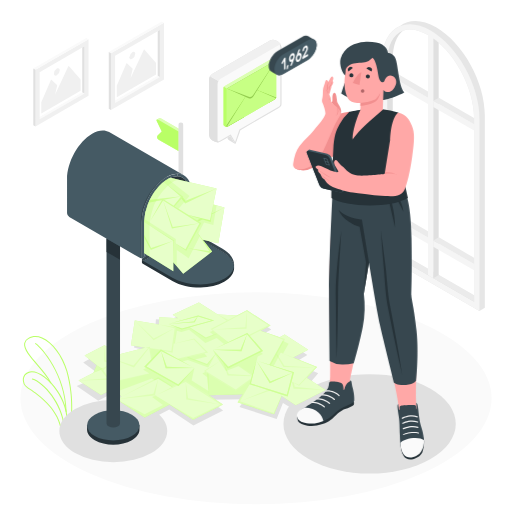
t = 0.00 s
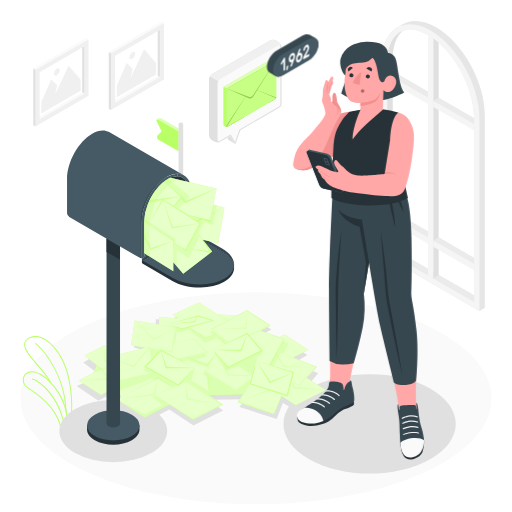
t = 0.45 s
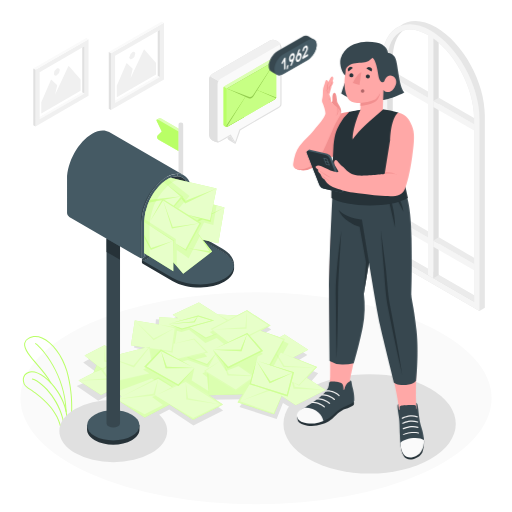
t = 0.98 s
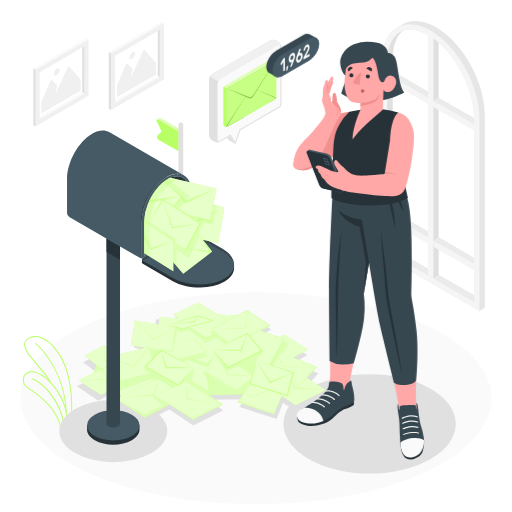
t = 1.50 s
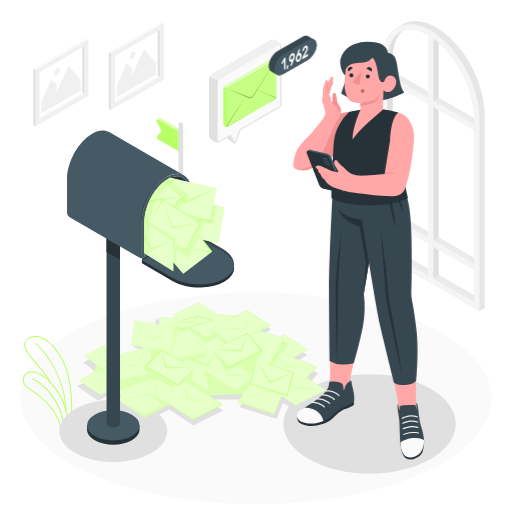
t = 2.10 s
t = 2.40 s: frame unchanged from t = 2.10 s, image omitted

The animated SVG that drew these frames (rendered in a browser with its animation timeline set to each time). Animation: 1 CSS @keyframes rule; one cycle of 3.00 s, repeats indefinitely.

<svg class="animated" id="freepik_stories-full-inbox" xmlns="http://www.w3.org/2000/svg" viewBox="0 0 500 500" version="1.1" xmlns:xlink="http://www.w3.org/1999/xlink" xmlns:svgjs="http://svgjs.com/svgjs"><style>svg#freepik_stories-full-inbox:not(.animated) .animable {opacity: 0;}svg#freepik_stories-full-inbox.animated #freepik--Number--inject-30 {animation: 3s Infinite  linear heartbeat;animation-delay: 0s;}            @keyframes heartbeat {                0% {                    transform: scale(1);                }                10% {                    transform: scale(1.1);                }                30% {                    transform: scale(1);                }                40% {                    transform: scale(1);                }                50% {                    transform: scale(1.1);                }                60% {                    transform: scale(1);                }                100% {                    transform: scale(1);                }            }        </style><g id="freepik--Floor--inject-30" class="animable" style="transform-origin: 250px 389.03px;"><ellipse id="freepik--floor--inject-30" cx="250" cy="389.03" rx="230.07" ry="103.52" style="fill: rgb(250, 250, 250); transform-origin: 250px 389.03px;" class="animable"></ellipse></g><g id="freepik--Window--inject-30" class="animable" style="transform-origin: 423.21px 162.102px;"><g id="freepik--window--inject-30" class="animable" style="transform-origin: 423.21px 162.102px;"><path d="M473.48,112.8c0-32.38-21.32-70.93-47.63-86.12-13.92-8-26.45-7.91-35.16-1.22-10.82,4.5-17.75,16.95-17.75,35.4V248.65l95.25,55,5.29-3.06Z" style="fill: rgb(230, 230, 230); transform-origin: 423.21px 162.102px;" id="elgw4hef0m4lv" class="animable"></path><path d="M468.19,303.65V115.85c0-32.37-21.33-70.93-47.63-86.11s-47.62-1.26-47.62,31.12V248.65Z" style="fill: rgb(245, 245, 245); transform-origin: 420.565px 163.624px;" id="elfwcuvy8co38" class="animable"></path><path d="M463,115.86V294.62l-84.83-49V60.87c0-16.18,5.69-27.35,15.26-30.86a19.67,19.67,0,0,1,6.95-1.2c5.42,0,11.33,1.82,17.6,5.44C442.79,48.58,463,85.19,463,115.86Z" style="fill: rgb(224, 224, 224); transform-origin: 420.585px 161.715px;" id="elzieb27xi8k" class="animable"></path><polygon points="378.15 245.64 383.53 242.54 462.98 288.42 462.98 294.62 378.15 245.64" style="fill: rgb(235, 235, 235); transform-origin: 420.565px 268.58px;" id="elai4yafxjw3u" class="animable"></polygon><path d="M463,115.86V288.42l-79.45-45.88,0-184.79c0-12.85,3.61-22.55,9.9-27.74a19.67,19.67,0,0,1,6.95-1.2c5.42,0,11.33,1.82,17.6,5.44C442.79,48.58,463,85.19,463,115.86Z" style="fill: rgb(255, 255, 255); transform-origin: 423.275px 158.615px;" id="els2isliid1u" class="animable"></path><polygon points="423.17 271.63 417.96 268.63 417.96 32.37 423.17 32.37 423.17 271.63" style="fill: rgb(245, 245, 245); transform-origin: 420.565px 152px;" id="el8hh2giog19o" class="animable"></polygon><path d="M428.38,41.78V268.63l-5.21,3v-234C424.94,38.9,426.67,40.28,428.38,41.78Z" style="fill: rgb(224, 224, 224); transform-origin: 425.775px 154.63px;" id="elpup5hkmykbf" class="animable"></path><polygon points="378.15 208.89 417.96 231.87 417.96 237.98 378.15 215 378.15 208.89" style="fill: rgb(245, 245, 245); transform-origin: 398.055px 223.435px;" id="elvu9hlwzhto" class="animable"></polygon><polygon points="383.53 205.79 378.15 208.89 417.96 231.87 417.96 225.76 383.53 205.79" style="fill: rgb(235, 235, 235); transform-origin: 398.055px 218.83px;" id="eljpnx3u7g85b" class="animable"></polygon><polygon points="423.17 234.88 462.98 257.86 462.98 263.97 423.17 240.99 423.17 234.88" style="fill: rgb(245, 245, 245); transform-origin: 443.075px 249.425px;" id="el7hr96ksy82p" class="animable"></polygon><polygon points="428.55 231.78 423.17 234.88 462.98 257.86 462.98 251.75 428.55 231.78" style="fill: rgb(235, 235, 235); transform-origin: 443.075px 244.82px;" id="el6t5mgioyr4m" class="animable"></polygon><polygon points="378.15 72.47 417.96 95.45 417.96 101.56 378.15 78.58 378.15 72.47" style="fill: rgb(245, 245, 245); transform-origin: 398.055px 87.015px;" id="elgfj2y14z8he" class="animable"></polygon><polygon points="383.53 69.37 378.15 72.47 417.96 95.45 417.96 89.34 383.53 69.37" style="fill: rgb(235, 235, 235); transform-origin: 398.055px 82.41px;" id="el0y2k95qkcasd" class="animable"></polygon><polygon points="423.17 98.45 462.98 121.44 462.98 127.55 423.17 104.57 423.17 98.45" style="fill: rgb(245, 245, 245); transform-origin: 443.075px 113px;" id="elry1pb4qeydp" class="animable"></polygon><polygon points="428.55 95.36 423.17 98.45 462.98 121.44 462.98 115.33 428.55 95.36" style="fill: rgb(235, 235, 235); transform-origin: 443.075px 108.4px;" id="el6dzzs6h87f6" class="animable"></polygon></g></g><g id="freepik--Pictures--inject-30" class="animable" style="transform-origin: 96.345px 72.25px;"><g id="freepik--pictures--inject-30" class="animable" style="transform-origin: 96.345px 72.25px;"><g id="freepik--Picture--inject-30" class="animable" style="transform-origin: 59.49px 80.255px;"><g id="freepik--Frame--inject-30" class="animable" style="transform-origin: 59.49px 80.255px;"><polygon points="36.56 115.28 38.7 116.55 82.44 91.29 80.31 90.02 36.56 115.28" style="fill: rgb(250, 250, 250); transform-origin: 59.5px 103.285px;" id="elkaim43vn68d" class="animable"></polygon><polygon points="80.31 90.02 38.7 114.04 38.7 70.46 80.31 46.45 80.31 90.02" style="fill: rgb(255, 255, 255); transform-origin: 59.505px 80.245px;" id="elu8o50uke6qe" class="animable"></polygon><path d="M86.47,38.23,34.67,68.14v55.38l51.8-29.91Zm-4,53.06L38.7,116.55V70.46L82.45,45.2Z" style="fill: rgb(240, 240, 240); transform-origin: 60.57px 80.875px;" id="elrs1qp8vz0yo" class="animable"></path><polygon points="82.44 91.29 80.31 90.02 80.31 46.45 82.45 45.2 82.44 91.29" style="fill: rgb(224, 224, 224); transform-origin: 81.38px 68.245px;" id="el4im2xp8e126" class="animable"></polygon><polygon points="86.47 38.23 84.31 36.99 32.51 66.9 34.67 68.14 86.47 38.23" style="fill: rgb(250, 250, 250); transform-origin: 59.49px 52.565px;" id="el2396sbcd9qo" class="animable"></polygon><polygon points="32.51 66.9 34.67 68.14 34.67 123.52 32.51 122.28 32.51 66.9" style="fill: rgb(224, 224, 224); transform-origin: 33.59px 95.21px;" id="elrw32hc6h22k" class="animable"></polygon></g><g id="freepik--Land--inject-30" class="animable" style="transform-origin: 59.505px 87.5px;"><polygon points="78.69 88.72 40.32 110.87 40.32 99.79 49.91 77.64 55.89 83.18 53.74 92.46 66.99 64.13 78.69 77.64 78.69 88.72" style="fill: rgb(240, 240, 240); transform-origin: 59.505px 87.5px;" id="elisjyzzi6ote" class="animable"></polygon><path d="M55.53,66.94a6.28,6.28,0,0,0-2.84,4.92c0,1.81,1.27,2.54,2.84,1.64a6.28,6.28,0,0,0,2.84-4.92C58.37,66.77,57.1,66,55.53,66.94Z" style="fill: rgb(240, 240, 240); transform-origin: 55.53px 70.2112px;" id="elogwwfxv1wqm" class="animable"></path></g></g><g id="freepik--picture--inject-30" class="animable" style="transform-origin: 133.2px 64.24px;"><g id="freepik--frame--inject-30" class="animable" style="transform-origin: 133.2px 64.24px;"><polygon points="110.27 99.26 112.4 100.53 156.15 75.27 154.02 74 110.27 99.26" style="fill: rgb(250, 250, 250); transform-origin: 133.21px 87.265px;" id="elqizfg18y9f9" class="animable"></polygon><polygon points="154.02 74 112.41 98.02 112.41 54.44 154.02 30.43 154.02 74" style="fill: rgb(255, 255, 255); transform-origin: 133.215px 64.225px;" id="elgixobbprnqt" class="animable"></polygon><path d="M160.18,22.21l-51.8,29.91V107.5l51.8-29.91Zm-4,53.06L112.4,100.53V54.44l43.74-25.26Z" style="fill: rgb(240, 240, 240); transform-origin: 134.28px 64.855px;" id="elx67g16zobe" class="animable"></path><polygon points="156.15 75.27 154.02 74 154.02 30.43 156.15 29.18 156.15 75.27" style="fill: rgb(224, 224, 224); transform-origin: 155.085px 52.225px;" id="elsy6s27xqx8a" class="animable"></polygon><polygon points="160.18 22.21 158.01 20.98 106.22 50.88 108.38 52.12 160.18 22.21" style="fill: rgb(250, 250, 250); transform-origin: 133.2px 36.55px;" id="el03zjgig3mchc" class="animable"></polygon><polygon points="106.22 50.88 108.38 52.12 108.38 107.5 106.22 106.26 106.22 50.88" style="fill: rgb(224, 224, 224); transform-origin: 107.3px 79.19px;" id="elputrb7vzcnf" class="animable"></polygon></g><g id="freepik--land--inject-30" class="animable" style="transform-origin: 133.215px 71.48px;"><polygon points="152.4 72.69 114.03 94.85 114.03 83.77 123.62 61.62 129.6 67.16 127.45 76.44 140.7 48.11 152.4 61.62 152.4 72.69" style="fill: rgb(240, 240, 240); transform-origin: 133.215px 71.48px;" id="elfddo27jnexl" class="animable"></polygon><path d="M129.24,50.92a6.28,6.28,0,0,0-2.84,4.92c0,1.81,1.27,2.54,2.84,1.64a6.3,6.3,0,0,0,2.83-4.92C132.07,50.75,130.8,50,129.24,50.92Z" style="fill: rgb(240, 240, 240); transform-origin: 129.235px 54.1956px;" id="elbqtmrcipthb" class="animable"></path></g></g></g></g><g id="freepik--Plant--inject-30" class="animable" style="transform-origin: 46.4128px 373.298px;"><g id="freepik--Plants--inject-30" class="animable" style="transform-origin: 46.4128px 373.298px;"><path d="M59.33,418.41a.48.48,0,0,1-.24-.33C55.24,398.54,37,386,29.18,380.65c-1.26-.87-2.26-1.55-2.9-2.06a9.73,9.73,0,0,1-4-8.7,8.37,8.37,0,0,1,5.22-6.54c7.23-3.21,19.93,4.86,28.91,18.36,12.58,18.92,9.18,34.19,9.14,34.34a.48.48,0,0,1-.31.35l-5.52,2.05a.63.63,0,0,1-.19,0A.57.57,0,0,1,59.33,418.41Zm-3.72-36.16c-8.72-13.11-20.88-21-27.69-18A7.32,7.32,0,0,0,23.28,370a8.74,8.74,0,0,0,3.61,7.81c.62.49,1.6,1.16,2.85,2,7.82,5.37,26,17.88,30.2,37.48l4.72-1.75C65,413.53,67.06,399.47,55.61,382.25Z" style="fill: #B9FF66; transform-origin: 44.1219px 390.552px;" id="ellehcys79g2n" class="animable"></path><path d="M62.68,417.31h.07a.49.49,0,0,0,.45-.53c-2-23.08-20.21-43.63-31.41-47.09a.48.48,0,0,0-.61.32.49.49,0,0,0,.32.62c11.08,3.42,28.86,24.34,30.72,46.23A.49.49,0,0,0,62.68,417.31Z" style="fill: #B9FF66; transform-origin: 47.1788px 393.488px;" id="elh9v72gq3upf" class="animable"></path><path d="M65.07,416.43a.51.51,0,0,0,.21,0L69,414.84a.54.54,0,0,0,.3-.36c0-.23,4.55-22.94-3.51-52.07-4.11-14.84-14.44-28.67-24.56-32.87-4.87-2-9.43-1.87-13.56.46a7.41,7.41,0,0,0-4.07,5.14c-1,5.77,5.68,13.52,12.76,21.72,5,5.74,10.08,11.68,12.7,17.12a.49.49,0,0,0,.65.23.49.49,0,0,0,.23-.66C47.27,368,42.1,362,37.11,356.22c-6.93-8-13.47-15.6-12.54-20.92a6.43,6.43,0,0,1,3.58-4.44c3.86-2.17,8.13-2.31,12.7-.41,9.87,4.1,20,17.65,24,32.22,7.54,27.26,4,48.8,3.54,51.36l-3.48,1.46a.49.49,0,0,0,.17.94Z" style="fill: #B9FF66; transform-origin: 47.0399px 372.29px;" id="elvbdctc54uam" class="animable"></path><path d="M64.57,402.32h0a.51.51,0,0,0,.48-.51c-.79-35.94-23.62-62.42-30-66.71a.49.49,0,0,0-.68.14.49.49,0,0,0,.13.68c6.3,4.23,28.8,30.36,29.57,65.91A.51.51,0,0,0,64.57,402.32Z" style="fill: #B9FF66; transform-origin: 49.6678px 368.669px;" id="el3iv86z1ndz4" class="animable"></path></g></g><g id="freepik--Shadows--inject-30" class="animable" style="transform-origin: 251.52px 381.05px;"><ellipse id="freepik--Shadow--inject-30" cx="360.95" cy="413.95" rx="84.13" ry="48.57" style="fill: rgb(224, 224, 224); transform-origin: 360.95px 413.95px;" class="animable"></ellipse><ellipse id="freepik--shadow--inject-30" cx="110.62" cy="420.91" rx="52.66" ry="30.4" style="fill: rgb(224, 224, 224); transform-origin: 110.62px 420.91px;" class="animable"></ellipse><polygon id="freepik--shadow--inject-30" points="98.35 366.65 74.88 376.88 95.9 391.38 111.23 383.38 118.95 390.62 112.21 393.49 140.88 412.67 165.35 399.8 188.88 415.51 217.87 400.83 203.9 390.42 239.36 389.83 233.82 397.46 270.17 409.18 276.3 393.48 288.94 401.18 317.97 386.08 301.39 375.42 310.76 364.62 287.09 354.57 300.14 346.58 277.08 331.47 271.26 334.42 253.97 328.13 264.89 321.74 241.42 306.62 222.86 316.94 194.48 299.58 168.76 311.07 172.41 313.25 152.27 311.88 151.54 320.87 134.09 317.88 130.84 339.45 150.33 344.63 119.55 352.6 101.76 342.17 81.25 354.01 98.35 366.65" style="fill: rgb(224, 224, 224); transform-origin: 196.425px 357.545px;" class="animable"></polygon></g><g id="freepik--Envelopes--inject-30" class="animable" style="transform-origin: 197.335px 352.635px;"><g id="freepik--Mails--inject-30" class="animable" style="transform-origin: 197.335px 352.635px;"><polygon points="113.72 389.83 141.28 407.61 165.59 395.13 188.56 409.94 217.74 394.96 203.95 386.07 237.19 384.97 232.05 392.93 267.6 404.54 275.01 386.83 288.79 395.72 317.97 380.74 299.59 368.89 309.59 358.44 286.35 349.08 300.94 341.59 277.97 326.78 273.11 329.28 254.46 322.88 264.19 317.89 241.22 303.08 231.49 308.07 212.58 307.14 194.21 295.29 168.68 307.28 173.95 310.71 155.57 309.8 155.18 316.86 131.67 312.97 127.92 337.04 141.77 339.71 115.87 346.16 102.09 337.27 82.64 347.26 94.52 356.63 91.28 364.1 76.7 371.59 98.64 385.75 111.97 378.91 118.58 387.34 113.72 389.83" style="fill: #B9FF66; transform-origin: 197.335px 352.615px;" id="elch71bqi20ub" class="animable"></polygon><g id="elucl2kwb5ivs"><polygon points="113.72 389.83 141.28 407.61 165.59 395.13 188.56 409.94 217.74 394.96 203.95 386.07 237.19 384.97 232.05 392.93 267.6 404.54 275.01 386.83 288.79 395.72 317.97 380.74 299.59 368.89 309.59 358.44 286.35 349.08 300.94 341.59 277.97 326.78 273.11 329.28 254.46 322.88 264.19 317.89 241.22 303.08 231.49 308.07 212.58 307.14 194.21 295.29 168.68 307.28 173.95 310.71 155.57 309.8 155.18 316.86 131.67 312.97 127.92 337.04 141.77 339.71 115.87 346.16 102.09 337.27 82.64 347.26 94.52 356.63 91.28 364.1 76.7 371.59 98.64 385.75 111.97 378.91 118.58 387.34 113.72 389.83" style="fill: rgb(255, 255, 255); opacity: 0.65; transform-origin: 197.335px 352.615px;" class="animable" id="elnhbx0glyors"></polygon></g><g id="elh865wwknaq8"><g style="opacity: 0.2; transform-origin: 197.335px 356.53px;" class="animable" id="elo5pwk8hci6"><polygon points="273.11 329.28 278.38 331.16 264.41 356.92 263.02 356.13 276.6 331.75 254.46 322.88 273.11 329.28" style="fill: #B9FF66; transform-origin: 266.42px 339.9px;" id="el93yh658006" class="animable"></polygon><polygon points="241.22 303.08 264.19 317.89 243.63 328.26 242.8 327.25 262 317.69 240.95 304.02 207.31 321.74 223.24 334.37 205.69 321.37 241.22 303.08" style="fill: #B9FF66; transform-origin: 234.94px 318.725px;" id="elujihkfzttho" class="animable"></polygon><polygon points="207.31 321.74 239.59 319.56 241.22 303.08 240.78 321.15 207.31 321.74" style="fill: #B9FF66; transform-origin: 224.265px 312.41px;" id="elspxhlbhh1c" class="animable"></polygon><path d="M173.22,375.75c-.14-.1-.27-.22-.4-.33l-19.9,10.21,21.31-9.53A1.5,1.5,0,0,1,173.22,375.75Z" style="fill: #B9FF66; transform-origin: 163.575px 380.525px;" id="el82zoduf4oiu" class="animable"></path><path d="M180.84,371.3l-4.53,2.33-.84,1.19c-.21.3-.42.58-.64.86a2.06,2.06,0,0,1-.25.26l6.76-3,34.11,22-26.81,13.17-36.37-21.48,36.29,23.35,29.18-15Z" style="fill: #B9FF66; transform-origin: 185.005px 390.64px;" id="elgssgjhg3h4" class="animable"></path><polygon points="215.45 394.9 183.73 388.81 181.34 372.91 181.88 390.09 215.45 394.9" style="fill: #B9FF66; transform-origin: 198.395px 383.905px;" id="el8fqtonsnqmw" class="animable"></polygon><polygon points="115.87 346.16 107.02 348.67 112.95 371.99 150.33 363.52 111.51 373.3 104.91 348.34 115.87 346.16" style="fill: #B9FF66; transform-origin: 127.62px 359.73px;" id="eltza44vwy5a" class="animable"></polygon><polygon points="141.77 339.71 146.33 338.7 148.68 350.63 147.71 351.55 145.57 339.95 130.81 358.83 107.48 349.63 130.38 356.88 144.58 339.92 141.77 339.71" style="fill: #B9FF66; transform-origin: 128.08px 348.765px;" id="elexvjj6fu1x" class="animable"></polygon><polygon points="118.58 387.34 154.46 369.83 167.75 378.02 169.82 378.07 154.5 368.31 118.58 387.34" style="fill: #B9FF66; transform-origin: 144.2px 377.825px;" id="elale6ooad779" class="animable"></polygon><polygon points="113.72 389.83 149.82 384.62 154.46 369.83 151.28 386.16 113.72 389.83" style="fill: #B9FF66; transform-origin: 134.09px 379.83px;" id="elqbt95y39kco" class="animable"></polygon><polygon points="111.97 378.91 98.73 361.53 107.34 355.44 100.92 361.59 118.58 387.34 111.97 378.91" style="fill: #B9FF66; transform-origin: 108.655px 371.39px;" id="elwsqwcnile5i" class="animable"></polygon><polygon points="91.28 364.1 104.69 357.31 100.51 360.27 91.28 364.1" style="fill: #B9FF66; transform-origin: 97.985px 360.705px;" id="elprgton0z14" class="animable"></polygon><polygon points="76.7 371.59 105.52 369.47 106.38 370.9 76.7 371.59" style="fill: #B9FF66; transform-origin: 91.54px 370.53px;" id="elucywbyghyt" class="animable"></polygon><polygon points="94.52 356.63 99.09 360.48 99.79 360.24 94.52 356.63" style="fill: #B9FF66; transform-origin: 97.155px 358.555px;" id="el29j2288px27" class="animable"></polygon><polygon points="102.09 337.27 102.89 351.84 107.41 352.62 107.69 354.57 101.76 352.95 102.09 337.27" style="fill: #B9FF66; transform-origin: 104.725px 345.92px;" id="elfnhdsgqlcdf" class="animable"></polygon><polygon points="155.18 316.86 171.87 319.47 168.48 344.52 146.3 339.96 167.31 342.82 170.56 320.53 155.18 316.86" style="fill: #B9FF66; transform-origin: 159.085px 330.69px;" id="elm3wekef04c" class="animable"></polygon><polygon points="131.67 312.97 150.11 330.67 171.23 320.02 150.07 332.27 131.67 312.97" style="fill: #B9FF66; transform-origin: 151.45px 322.62px;" id="elbcj538345gf" class="animable"></polygon><polygon points="173.95 310.71 177.45 312.9 176.59 313.06 173.95 310.71" style="fill: #B9FF66; transform-origin: 175.7px 311.885px;" id="elz702209afb" class="animable"></polygon><polygon points="216.12 351.76 199.14 362.36 230.35 381.89 246.24 369.44 247.09 365.88 229.24 355.06 245.94 366.81 245.41 369.42 230.22 380.46 200.78 362.4 216.12 351.76" style="fill: #B9FF66; transform-origin: 223.115px 366.825px;" id="els138p8ssl2s" class="animable"></polygon><polygon points="245.94 366.81 223.44 365.3 218.72 354.41 217.5 352.81 222.24 366.8 246.29 367.38 245.94 366.81" style="fill: #B9FF66; transform-origin: 231.895px 360.095px;" id="elp6h2j2y44sm" class="animable"></polygon><path d="M275.78,384.74l-.11,0-8.55,18.56-32.66-11.44,10.79-19.33-13.2,20.43,35.55,11.61,8.3-19.77Z" style="fill: #B9FF66; transform-origin: 253.975px 388.55px;" id="el488c7cuw437" class="animable"></path><polygon points="234.46 391.83 262.67 380.33 263.93 381.25 234.46 391.83" style="fill: #B9FF66; transform-origin: 249.195px 386.08px;" id="elne1au4oon1" class="animable"></polygon><polygon points="271.54 343.14 307.8 358.74 291.93 375.63 284.18 372.63 292.11 376.71 309.59 358.44 271.54 343.14" style="fill: #B9FF66; transform-origin: 290.565px 359.925px;" id="elwo7tz18eufa" class="animable"></polygon><polygon points="317.97 380.74 287.91 377.6 286.84 373.51 284.92 373.01 286.69 379.71 317.97 380.74" style="fill: #B9FF66; transform-origin: 301.445px 376.875px;" id="el0vfj00mk9ckn" class="animable"></polygon><polygon points="308.52 359.08 277.74 357.27 269.92 344.69 269.37 345.94 276.72 358.47 308.52 359.08" style="fill: #B9FF66; transform-origin: 288.945px 351.885px;" id="elh5idcmm0nh" class="animable"></polygon><polygon points="212.58 307.14 221.46 313.25 223.15 312.38 212.58 307.14" style="fill: #B9FF66; transform-origin: 217.865px 310.195px;" id="el57iydtd77sw" class="animable"></polygon><polyline points="185.16 319.65 200.98 329.57 211.46 325.65 212.12 326.14 200.73 330.88 184.69 319.79" style="fill: #B9FF66; transform-origin: 198.405px 325.265px;" id="elmh92uxsbmoe" class="animable"></polyline><polygon points="168.76 335.82 189.18 331.62 201.08 343.64 172.99 350.29 174.15 350.74 203.3 344.31 189.61 330.61 168.76 335.82" style="fill: #B9FF66; transform-origin: 186.03px 340.675px;" id="elqk8ws1kkv9" class="animable"></polygon><polygon points="203.95 386.07 202 363.24 203.81 365.29 203.95 386.07" style="fill: #B9FF66; transform-origin: 202.975px 374.655px;" id="elwaanikyrp1" class="animable"></polygon><polygon points="183.99 348.57 202.19 355.4 211.02 344.95 202.61 356.69 181.93 349.02 183.99 348.57" style="fill: #B9FF66; transform-origin: 196.475px 350.82px;" id="elov2oc69w0p" class="animable"></polygon></g></g><polygon points="207.9 341.46 222.91 358.25 254.72 342.23 241.18 326.32 210.24 340.21 241.46 325.09 256.85 342.66 222.49 359.75 207.9 341.46" style="fill: #B9FF66; transform-origin: 232.375px 342.42px;" id="el83xv0tsdgn6" class="animable"></polygon><polygon points="207.9 341.46 234.9 341.58 241.42 325.86 235.86 342.99 207.9 341.46" style="fill: #B9FF66; transform-origin: 224.66px 334.425px;" id="elrdlvjsrfyfa" class="animable"></polygon><polygon points="189.83 359.42 174.02 375.46 143.03 357.9 157.33 342.68 187.55 358.05 157.11 341.43 140.88 358.23 174.36 376.98 189.83 359.42" style="fill: #B9FF66; transform-origin: 165.355px 359.205px;" id="el6qinnu8l9f5" class="animable"></polygon><polygon points="189.83 359.42 162.85 358.23 157.11 342.2 161.82 359.58 189.83 359.42" style="fill: #B9FF66; transform-origin: 173.47px 350.89px;" id="elf9b7n8ohov" class="animable"></polygon><polygon points="251.54 352.62 287.09 363.49 280.87 387.24 243.74 375.18 250.14 353.1 245.02 374.53 280.14 385.56 285.66 364 251.54 352.62" style="fill: #B9FF66; transform-origin: 265.415px 369.93px;" id="elme5h5bad2o" class="animable"></polygon><polygon points="250.65 352.6 264 372.51 286.29 363.86 263.41 374.15 250.65 352.6" style="fill: #B9FF66; transform-origin: 268.47px 363.375px;" id="elns6irwjtiyh" class="animable"></polygon><polygon points="193.57 308.09 165.94 316.01 192.6 309.41 189.29 313.91 164.31 316.38 190.15 314.73 192.93 309.32 193.57 309.17 206.56 312.9 177.78 320.82 164.31 316.38 177.52 321.79 209.14 312.96 193.57 308.09" style="fill: #B9FF66; transform-origin: 186.725px 314.94px;" id="elu3afgbibijt" class="animable"></polygon><g id="elnbfzept66vc"><g style="opacity: 0.3; transform-origin: 213.985px 347.665px;" class="animable" id="elzbdvm1uewc"><polygon points="207.9 341.46 222.91 358.25 254.72 342.23 241.18 326.32 210.24 340.21 241.46 325.09 256.85 342.66 222.49 359.75 207.9 341.46" style="fill: rgb(255, 255, 255); transform-origin: 232.375px 342.42px;" id="elgpw207c50aa" class="animable"></polygon><polygon points="207.9 341.46 234.9 341.58 241.42 325.86 235.86 342.99 207.9 341.46" style="fill: rgb(255, 255, 255); transform-origin: 224.66px 334.425px;" id="elsiwh2liii1" class="animable"></polygon><polygon points="189.83 359.42 174.02 375.46 143.03 357.9 157.33 342.68 187.55 358.05 157.11 341.43 140.88 358.23 174.36 376.98 189.83 359.42" style="fill: rgb(255, 255, 255); transform-origin: 165.355px 359.205px;" id="elaopqqqaw3xc" class="animable"></polygon><polygon points="189.83 359.42 162.85 358.23 157.11 342.2 161.82 359.58 189.83 359.42" style="fill: rgb(255, 255, 255); transform-origin: 173.47px 350.89px;" id="elv3nip8g3hsl" class="animable"></polygon><polygon points="251.54 352.62 287.09 363.49 280.87 387.24 243.74 375.18 250.14 353.1 245.02 374.53 280.14 385.56 285.66 364 251.54 352.62" style="fill: rgb(255, 255, 255); transform-origin: 265.415px 369.93px;" id="eli9hnouxs56i" class="animable"></polygon><polygon points="250.65 352.6 264 372.51 286.29 363.86 263.41 374.15 250.65 352.6" style="fill: rgb(255, 255, 255); transform-origin: 268.47px 363.375px;" id="elw1vretn21u" class="animable"></polygon><polygon points="193.57 308.09 165.94 316.01 192.6 309.41 189.29 313.91 164.31 316.38 190.15 314.73 192.93 309.32 193.57 309.17 206.56 312.9 177.78 320.82 164.31 316.38 177.52 321.79 209.14 312.96 193.57 308.09" style="fill: rgb(255, 255, 255); transform-origin: 186.725px 314.94px;" id="elu56se3weefr" class="animable"></polygon></g></g><g id="ela9dsmvyntjn"><polygon points="94.52 356.63 100.51 360.27 91.28 364.1 94.52 356.63" style="fill: #B9FF66; opacity: 0.25; transform-origin: 95.895px 360.365px;" class="animable" id="el519bfvpj7v2"></polygon></g><g id="elakge37kcswt"><polygon points="210.12 346.21 220.69 362.23 233.25 357.41 247.09 365.88 251.63 348.15 256.77 345.66 254.54 343.81 222.49 359.75 207.9 341.46 210.12 346.21" style="fill: #B9FF66; opacity: 0.25; transform-origin: 232.335px 353.67px;" class="animable" id="el1ln784ny828"></polygon></g><g id="elqczmwr0k2f9"><polygon points="189.83 359.42 187.17 371.46 203.58 381.72 202.44 368.43 197.61 364.67 200.48 363.2 230.35 381.89 245.13 370.31 243.74 375.18 237.19 384.97 203.95 386.07 180.84 371.3 177.89 372.97 189.83 359.42" style="fill: #B9FF66; opacity: 0.25; transform-origin: 211.51px 372.745px;" class="animable" id="elwlzj7mxqk1"></polygon></g><g id="elneabgm90jg"><polygon points="152.92 385.63 148.49 387.69 159.18 395.54 141.23 404.61 113.72 389.83 141.28 407.61 165.59 395.13 152.27 386.59 152.92 385.63" style="fill: #B9FF66; opacity: 0.25; transform-origin: 139.655px 396.62px;" class="animable" id="eldcorkoqm4f"></polygon></g><g id="el11dc1nopr0ap"><polygon points="106.9 355.86 109.31 375.41 114.81 382.15 148.21 369.68 151.21 371.42 154.46 369.83 167.75 378.02 172.18 375.75 142.94 359.38 139.71 360.92 145.9 364.64 111.51 373.3 106.9 355.86" style="fill: #B9FF66; opacity: 0.25; transform-origin: 139.54px 369.005px;" class="animable" id="elmr8kbm60zz"></polygon></g><g id="elxg97crslag9"><polygon points="276.06 332.71 281.79 335.8 276.42 345.11 274.19 344.28 267.29 357.44 263.02 356.13 276.06 332.71" style="fill: #B9FF66; opacity: 0.25; transform-origin: 272.405px 345.075px;" class="animable" id="eltt0d31bapfc"></polygon></g><g id="elteh9nmm8awd"><polygon points="156.5 342.06 146.59 340.02 148.6 350.24 156.5 342.06" style="fill: #B9FF66; opacity: 0.25; transform-origin: 151.545px 345.13px;" class="animable" id="elu3lr9hjful"></polygon></g><g id="elgbbgk1q0ba"><polygon points="178.38 353.04 183.46 351.48 203.36 358.77 211.02 344.95 202.19 355.4 190.46 351 202.36 348.26 199.56 345.28 174.15 350.74 178.38 353.04" style="fill: #B9FF66; opacity: 0.25; transform-origin: 192.585px 351.86px;" class="animable" id="elkcmdn0l6r2"></polygon></g><g id="el101y100t66gl"><polygon points="182.62 320.36 185.16 319.65 200.98 329.57 208.08 326.91 204.96 324.2 207.86 322.99 222.86 334.09 218.82 336.05 211.6 330.15 200.59 335.01 184.58 321.96 177.17 324.29 172.75 322.88 170.86 335.3 169.69 335.59 171.87 319.47 177.52 321.79 182.62 320.36" style="fill: #B9FF66; opacity: 0.25; transform-origin: 196.275px 327.76px;" class="animable" id="el9ml4c1cicvh"></polygon></g></g></g><g id="freepik--Mailbox--inject-30" class="animable" style="transform-origin: 147.06px 274.773px;"><g id="freepik--mailbox--inject-30" class="animable" style="transform-origin: 147.06px 274.773px;"><path d="M176.71,127l-19.35-11.18c-.86-.5-1.49-.62-1.83-.42l-2.36,1.36c-.41.23-.4.93.12,2l4.71,9.75-3.52,3.23a2.73,2.73,0,0,0,.51,4.65l19.36,11.18,2.36-1.37Z" style="fill: #B9FF66; transform-origin: 164.795px 131.439px;" id="elaei4o2ghapo" class="animable"></path><g id="el7km5l3fwiks"><path d="M176.71,127l-19.35-11.18c-.86-.5-1.49-.62-1.83-.42l-2.36,1.36c-.41.23-.4.93.12,2l4.71,9.75-3.52,3.23a2.73,2.73,0,0,0,.51,4.65l19.36,11.18,2.36-1.37Z" style="fill: rgb(255, 255, 255); opacity: 0.5; transform-origin: 164.795px 131.439px;" class="animable" id="elc2ysi4sseji"></path></g><path d="M155,117.18c-1.89-1.1-2.65-.39-1.7,1.58l4.71,9.75-3.52,3.23a2.73,2.73,0,0,0,.51,4.65l19.36,11.18V128.35Z" style="fill: #B9FF66; transform-origin: 163.625px 132.116px;" id="els342iowzv8i" class="animable"></path><path d="M176.63,193.26a2.28,2.28,0,0,1-2.28-2.27V122a2.28,2.28,0,1,1,4.55,0v69A2.27,2.27,0,0,1,176.63,193.26Z" style="fill: rgb(224, 224, 224); transform-origin: 176.625px 156.415px;" id="elu1rnokiuazj" class="animable"></path><path d="M85,419.41v-4h1A15.85,15.85,0,0,1,92.51,409c10-5.78,26.22-5.78,36.22,0a15.75,15.75,0,0,1,6.5,6.38h1v3.89c.08,3.85-2.4,7.71-7.48,10.64-10,5.77-26.22,5.77-36.22,0C87.49,427,85,423.21,85,419.41Z" style="fill: rgb(38, 50, 56); transform-origin: 110.616px 419.451px;" id="el6nshjjuhmg7" class="animable"></path><ellipse cx="110.62" cy="415.39" rx="25.61" ry="14.79" style="fill: rgb(69, 90, 100); transform-origin: 110.62px 415.39px;" id="elqaevnh2db8e" class="animable"></ellipse><path d="M117.21,216.43V413.64a3.27,3.27,0,0,1-1.93,2.69,10.27,10.27,0,0,1-9.32,0,3.27,3.27,0,0,1-1.93-2.69V216.43Z" style="fill: rgb(55, 71, 79); transform-origin: 110.62px 316.939px;" id="elljoq1wyon5b" class="animable"></path><polygon points="104.03 233.06 104.03 245.99 117.21 253.59 117.21 240.69 104.03 233.06" style="fill: rgb(38, 50, 56); transform-origin: 110.62px 243.325px;" id="el0fjyrfw380f6" class="animable"></polygon><path d="M160.15,208.93,184.53,223a2,2,0,0,1-.47.5l-42.65,24.61c-.36.21-.65,0-.65-.38V217a48.11,48.11,0,0,1,3.56-17.23Z" style="fill: rgb(55, 71, 79); transform-origin: 162.645px 223.982px;" id="el0owz5783fwsn" class="animable"></path><path d="M184.72,188.74v34.38L144.33,199.8c0-.11.08-.23.13-.34,4.33-10.82,11.63-20,19.54-24.54a18.5,18.5,0,0,1,9.14-2.83C180.28,172.09,184.72,178.47,184.72,188.74Z" style="fill: rgb(38, 50, 56); transform-origin: 164.525px 197.605px;" id="elykgw9jwxzlf" class="animable"></path><path d="M179.07,171a12.6,12.6,0,0,0-5.9-1.41l0,2.51a10.17,10.17,0,0,1,4.81,1.15c4.27,2.28,6.77,7.79,6.77,15.5v33.63a1.45,1.45,0,0,1-.66,1.13l1,2.33a1.64,1.64,0,0,0,.22-.14,4.11,4.11,0,0,0,.9-.87h0a4.71,4.71,0,0,0,1-2.75V188.74C187.23,179.82,184.08,173.62,179.07,171Z" style="fill: rgb(69, 90, 100); transform-origin: 180.19px 197.715px;" id="elgnf0w2wdaca" class="animable"></path><polygon points="140.42 251.6 185.05 225.83 184.06 223.5 141.41 248.13 140.42 251.6" style="fill: rgb(69, 90, 100); transform-origin: 162.735px 237.55px;" id="eltfawoed5ae" class="animable"></polygon><path d="M228.58,261.51v-3.08h-.29v.44a13.76,13.76,0,0,0-.8-2.48c-1.62-3.77-5-7.37-10.2-10.37l-28.86-16.66a4.83,4.83,0,0,0-4.35,0L140,254.84a6.34,6.34,0,0,1-1.41-1.55v3.09h0a1.53,1.53,0,0,0,.9,1.26l28.86,16.66c7.73,4.46,17.83,6.65,27.61,6.52,8.46-.11,16.69-2,23-5.59,6.48-3.72,9.68-8.67,9.68-13.72Z" style="fill: rgb(38, 50, 56); transform-origin: 183.615px 254.834px;" id="el1xp5m3phxbv" class="animable"></path><path d="M227.49,256.39c-1.62-3.77-5-7.37-10.2-10.37l-28.86-16.66a4.83,4.83,0,0,0-4.35,0L140,254.84l28.35,16.37c7.73,4.46,17.83,6.65,27.61,6.52,8.46-.11,16.69-2,23-5.59,5.82-3.35,9-7.67,9.59-12.18A13.05,13.05,0,0,0,227.49,256.39Z" style="fill: rgb(69, 90, 100); transform-origin: 184.275px 253.289px;" id="elysxagwple2a" class="animable"></path><path d="M228.48,260a13.05,13.05,0,0,0-1-3.57c-1.62-3.77-5-7.37-10.2-10.37l-28.86-16.66a4.83,4.83,0,0,0-4.35,0L140,254.84l-.51-.29a1.33,1.33,0,0,1,0-2.51l44.63-25.77a4.83,4.83,0,0,1,4.35,0l28.86,16.66c5.19,3,8.58,6.6,10.2,10.37a13.19,13.19,0,0,1,1,3.79A12.52,12.52,0,0,1,228.48,260Z" style="fill: rgb(55, 71, 79); transform-origin: 183.596px 242.876px;" id="elmf3sujxt0im" class="animable"></path><path d="M179.07,171c-4.32-2.26-10-1.87-16.32,1.76-7.05,4-13.39,11.38-17.84,19.8a62.45,62.45,0,0,0-2.79,6A50.55,50.55,0,0,0,138.24,217v35.11a4.52,4.52,0,0,1-2.17-.53L67.65,212a4.86,4.86,0,0,1-2.17-3.77V174.86c0-16.65,11-36.47,24.49-44.29,6.41-3.7,12.24-4,16.61-1.55v0Z" style="fill: rgb(69, 90, 100); transform-origin: 122.275px 189.773px;" id="elt6anktdrjro" class="animable"></path><path d="M142.12,198.53A50.55,50.55,0,0,0,138.24,217v35.11a5.16,5.16,0,0,1-.79-.08c0-2,0-13.3,0-35,0-25.84,19.87-42.25,25.33-44.28-7.05,4-13.39,11.38-17.84,19.8A62.45,62.45,0,0,0,142.12,198.53Z" style="fill: rgb(55, 71, 79); transform-origin: 150.115px 212.43px;" id="eleovyqfy60hb" class="animable"></path><path d="M162.75,172.74c-7,4-13.39,11.38-17.85,19.8a61.18,61.18,0,0,0-2.77,6A50.55,50.55,0,0,0,138.25,217v35.1l.38,0a4.14,4.14,0,0,0,1.79-.5l1-3.48c-.36.21-.65,0-.65-.37V217a47.87,47.87,0,0,1,3.57-17.22c0-.11.08-.23.13-.34a58.9,58.9,0,0,1,3-6.32c4.33-8,10.26-14.59,16.57-18.22a18.5,18.5,0,0,1,9.14-2.83l0-2.51A21,21,0,0,0,162.75,172.74Z" style="fill: rgb(69, 90, 100); transform-origin: 155.715px 210.83px;" id="elkzex905ttg9" class="animable"></path><path d="M213.14,237.55,198,234.25l9.12,11.45L178.9,267.45,169.26,256v8.88l-27.85-17.27-.65-.39V217a47.89,47.89,0,0,1,3.56-17.22h0c0-.11.08-.23.13-.34,4.33-10.82,11.63-20,19.54-24.54a27.48,27.48,0,0,1,2.47-1.26h0L182,177.24l29.45,6.81-3.2,15.68,10.89,3Z" style="fill: #B9FF66; transform-origin: 179.95px 220.545px;" id="elcixkgw2oaqp" class="animable"></path><g id="elj1ffdae9uzk"><path d="M213.14,237.55,198,234.25l9.12,11.45L178.9,267.45,169.26,256v8.88l-27.85-17.27-.65-.39V217a47.89,47.89,0,0,1,3.56-17.22h0c0-.11.08-.23.13-.34,4.33-10.82,11.63-20,19.54-24.54a27.48,27.48,0,0,1,2.47-1.26h0L182,177.24l29.45,6.81-3.2,15.68,10.89,3Z" style="fill: rgb(255, 255, 255); opacity: 0.65; transform-origin: 179.95px 220.545px;" class="animable" id="elv134frbu26e"></path></g><g id="elzr1lxnsh8w"><g style="opacity: 0.5; transform-origin: 179.97px 216.845px;" class="animable" id="elswdglirnu0o"><polygon points="169.26 256.01 169.26 235.25 140.76 216.73 170.02 234.83 169.26 256.01" style="fill: #B9FF66; transform-origin: 155.39px 236.37px;" id="elf06vmm4vp2c" class="animable"></polygon><polygon points="169.53 235.19 147.59 242.15 140.76 229.19 140.76 231.88 147.27 244.06 169.53 235.19" style="fill: #B9FF66; transform-origin: 155.145px 236.625px;" id="elyos622fwlj9" class="animable"></polygon><polygon points="169.53 236.54 181.88 245.22 196.69 217.83 158.69 194.13 146.6 216.17 159.34 195.87 194.64 218.34 181.12 243.32 169.53 236.54" style="fill: #B9FF66; transform-origin: 171.645px 219.675px;" id="el2w2mfl4rerz" class="animable"></polygon><polygon points="158.69 194.13 167.9 223.12 196.69 217.83 168.7 221.62 158.69 194.13" style="fill: #B9FF66; transform-origin: 177.69px 208.625px;" id="elspkcmliv9ro" class="animable"></polygon><polygon points="197.97 234.25 191.1 224.89 204.3 245.22 183.4 242.42 205.2 247.16 207.09 245.7 197.97 234.25" style="fill: #B9FF66; transform-origin: 195.245px 236.025px;" id="elzga3lr37gr" class="animable"></polygon><polygon points="208.29 199.73 205.21 214.98 181.94 209.56 205.72 216.84 208.29 199.73" style="fill: #B9FF66; transform-origin: 195.115px 208.285px;" id="elw0itfuvw0cg" class="animable"></polygon><polygon points="159.97 177.68 176.63 192.18 169.53 200.89 170.02 202.13 179.07 192.18 159.97 177.68" style="fill: #B9FF66; transform-origin: 169.52px 189.905px;" id="elws6p3qzpiwl" class="animable"></polygon><polygon points="211.49 184.05 181.21 196.13 177.69 191.63 176.71 193.25 180.84 198.8 211.49 184.05" style="fill: #B9FF66; transform-origin: 194.1px 191.425px;" id="eloei7v8u5nr" class="animable"></polygon><path d="M206.63,209.46l12.55-6.77-12.42,5.72C206.72,208.76,206.67,209.11,206.63,209.46Z" style="fill: #B9FF66; transform-origin: 212.905px 206.075px;" id="elrj12q010y9f" class="animable"></path><path d="M198.07,213.85c-.69-.17-1.39-.32-2.08-.48l-3.71,1.71,1.82,1.13,4.24-2.28Z" style="fill: #B9FF66; transform-origin: 195.31px 214.79px;" id="eldi3gr2ft32a" class="animable"></path><path d="M177.69,191.63l-31.26,3.43c-.43.82-.87,1.8-1.32,2.85Z" style="fill: #B9FF66; transform-origin: 161.4px 194.77px;" id="eld8kdep3wske" class="animable"></path></g></g><g id="elw5lgv1elmy"><polygon points="169.26 256.01 172.59 259.96 172.59 244.06 184.22 252.13 195.25 230.54 193.6 228.3 199.23 217.26 208.29 219.68 211.49 200.6 208.29 199.73 205.21 214.98 184.22 210.04 196.69 217.83 181.88 245.22 169.95 236.83 169.26 256.01" style="fill: #B9FF66; opacity: 0.25; transform-origin: 190.375px 229.845px;" class="animable" id="eluu0aw02h5pf"></polygon></g><g id="el8lwu42ykguu"><path d="M174.35,203.89l10.7-12.46L164,174.92a31.24,31.24,0,0,0-4,2.76l19.1,14.5-8.51,9.35Z" style="fill: #B9FF66; opacity: 0.25; transform-origin: 172.525px 189.405px;" class="animable" id="elm4majsuknpk"></path></g><g id="elnrjnnx7o5ob"><path d="M171.65,237.78v-4.33L140.9,213.82c-.09.91-.13,1.89-.14,2.91L170,234.83l-.07,2Z" style="fill: #B9FF66; opacity: 0.25; transform-origin: 156.205px 225.8px;" class="animable" id="elxv3exf7ml2p"></path></g><g id="elj3extt6vdud"><path d="M166.49,173.65h0a27.48,27.48,0,0,0-2.47,1.26c-7.91,4.55-15.21,13.72-19.54,24.54-.05.11-.09.23-.13.34h0A47.89,47.89,0,0,0,140.76,217v30.22l.65.39,4.69,2.91V231c0-9.94-.69-15.86,3.57-28.27,3.56-10.37,14.77-24.61,24.15-27.35Z" style="fill: #B9FF66; opacity: 0.25; transform-origin: 157.29px 212.085px;" class="animable" id="eldxkn6bflx9"></path></g></g></g><g id="freepik--speech-bubble--inject-30" class="animable" style="transform-origin: 239.525px 89.5728px;"><g id="freepik--speech-bubble--inject-30" class="animable" style="transform-origin: 239.525px 89.5728px;"><g id="freepik--message-icon--inject-30" class="animable" style="transform-origin: 239.525px 89.5728px;"><path d="M229.39,140.26l-6.08-3.51a.59.59,0,0,1-.29-.25l-1.12-2,3.62-2.08-.11.31Z" style="fill: rgb(224, 224, 224); transform-origin: 225.645px 136.34px;" id="elzcntuo4w25" class="animable"></path><path d="M274.91,46a6.52,6.52,0,0,0-2.94-5.1l-2.4-1.38a6.48,6.48,0,0,0-5.88,0L207.12,72.15a6.49,6.49,0,0,0-2.94,5.1v54.56a6.49,6.49,0,0,0,2.94,5.1l2.4,1.38a6.48,6.48,0,0,0,5.88,0l9.57-5.53,4.21,7.29a.62.62,0,0,0,1.13-.11l4.45-12.84,37.48-21.68c2.65-1.51,2.67-3,2.67-4.9Z" style="fill: rgb(250, 250, 250); transform-origin: 239.545px 89.5908px;" id="elztiqmp0w9uo" class="animable"></path><path d="M266.63,39.87a5,5,0,0,1,2.39.56l2.4,1.38A5.49,5.49,0,0,1,273.81,46v54.56c0,1.77,0,2.74-2.12,4l-37.48,21.68-.35.2-.13.39-4.12,11.87-3.69-6.4-.55-1-1,.55-9.57,5.53a4.85,4.85,0,0,1-2.39.56,4.92,4.92,0,0,1-2.4-.56L207.67,136a5.45,5.45,0,0,1-2.39-4.15V77.25a5.46,5.46,0,0,1,2.39-4.15l56.57-32.67a5,5,0,0,1,2.39-.56m0-1.09a6,6,0,0,0-2.94.7L207.12,72.15a6.49,6.49,0,0,0-2.94,5.1v54.56a6.49,6.49,0,0,0,2.94,5.1l2.4,1.38a6.44,6.44,0,0,0,5.88,0l9.57-5.53,4.21,7.29a.61.61,0,0,0,.54.31.6.6,0,0,0,.59-.42l4.45-12.84,37.48-21.68c2.65-1.51,2.67-3,2.67-4.9V46a6.52,6.52,0,0,0-2.94-5.1l-2.4-1.38a6,6,0,0,0-2.94-.7Z" style="fill: rgb(224, 224, 224); transform-origin: 239.545px 89.5695px;" id="elfgfug1qdpi4" class="animable"></path><path d="M204.18,131.81a6.52,6.52,0,0,0,2.94,5.1l2.4,1.38a6.54,6.54,0,0,0,5.38.25c-1.39.52-2.44-.27-2.44-1.94V82a6,6,0,0,1,.86-2.9L205,74.35a6,6,0,0,0-.86,2.9Z" style="fill: rgb(224, 224, 224); transform-origin: 209.52px 106.676px;" id="elfcju2tfo15r" class="animable"></path><path d="M274.81,45.12c-.34-1.25-1.48-1.64-2.84-.86L215.4,76.94a5.77,5.77,0,0,0-2.07,2.19l-8.28-4.77a5.87,5.87,0,0,1,2.07-2.2l56.56-32.68a6.57,6.57,0,0,1,5.89,0l2.4,1.39A6.43,6.43,0,0,1,274.81,45.12Z" style="fill: rgb(240, 240, 240); transform-origin: 239.93px 58.9565px;" id="el947de9nbqc9" class="animable"></path><path d="M218.29,85.69a2,2,0,0,1,.92-1.58l46.73-27a2,2,0,0,1,1.83,0l1,.6a2,2,0,0,1,.92,1.58V95.12a2.05,2.05,0,0,1-.92,1.59l-46.74,27a2,2,0,0,1-1.82,0l-1-.59a2,2,0,0,1-.92-1.58Z" style="fill: #B9FF66; transform-origin: 243.99px 90.4087px;" id="elaagwsz870j" class="animable"></path><g id="elzkn4jjgwwr"><path d="M218.29,85.69a2,2,0,0,1,.92-1.58l46.73-27a2,2,0,0,1,1.83,0l1,.6a2,2,0,0,1,.92,1.58V95.12a2.05,2.05,0,0,1-.92,1.59l-46.74,27a2,2,0,0,1-1.82,0l-1-.59a2,2,0,0,1-.92-1.58Z" style="fill: rgb(255, 255, 255); opacity: 0.5; transform-origin: 243.99px 90.4087px;" class="animable" id="elh6eoq6k8g66"></path></g><path d="M222.58,87.11l-4-2.32a1.84,1.84,0,0,0-.27.9v35.83a2,2,0,0,0,.92,1.58l1,.59a2,2,0,0,0,1.82,0l.52-.29Z" style="fill: #B9FF66; transform-origin: 220.445px 104.35px;" id="el580aqah1few" class="animable"></path><path d="M269.72,59.3V95.13a1.81,1.81,0,0,1-.29.92,2.06,2.06,0,0,1-.53.6l0,0-.06,0-46.74,27h0a.64.64,0,0,1-.63.07.63.63,0,0,1-.28-.6V87.34a.8.8,0,0,1,1-.81l19.65,4.67,2.57.61a1.7,1.7,0,0,0,1.65-.61l3-4.15L269.1,59.1C269.44,58.63,269.72,58.72,269.72,59.3Z" style="fill: #B9FF66; transform-origin: 245.453px 91.2856px;" id="elwkmfpea900k" class="animable"></path><g id="elol3ggd7or4s"><path d="M269.72,59.3V95.13a1.81,1.81,0,0,1-.29.92,2.06,2.06,0,0,1-.53.6l0,0-.06,0-46.74,27h0a.64.64,0,0,1-.63.07.63.63,0,0,1-.28-.6V87.34a.8.8,0,0,1,1-.81l19.65,4.67,2.57.61a1.7,1.7,0,0,0,1.65-.61l3-4.15L269.1,59.1C269.44,58.63,269.72,58.72,269.72,59.3Z" style="fill: rgb(255, 255, 255); opacity: 0.2; transform-origin: 245.453px 91.2856px;" class="animable" id="elfb716u767wb"></path></g><path d="M268.8,96.71l.06,0,0,0a2.06,2.06,0,0,0,.53-.6,2,2,0,0,0,.29-.91L249,87.05l13.85,13.08Z" style="fill: #B9FF66; transform-origin: 259.34px 93.59px;" id="elkak1g0whrl" class="animable"></path><path d="M268.8,96.71l.06,0,0,0a2.06,2.06,0,0,0,.53-.6,2,2,0,0,0,.29-.91L249,87.05l13.85,13.08Z" style="fill: #B9FF66; transform-origin: 259.34px 93.59px;" id="elm7dxewv0j48" class="animable"></path><g id="ellx2f4avq1um"><path d="M268.8,96.71l.06,0,0,0a2.06,2.06,0,0,0,.53-.6,2,2,0,0,0,.29-.91L249,87.05l13.85,13.08Z" style="opacity: 0.2; transform-origin: 259.34px 93.59px;" class="animable" id="elzdezz35xfxh"></path></g><path d="M221.15,123.16a.63.63,0,0,0,.28.6.64.64,0,0,0,.63-.07h0l16.1-9.29,3.67-23.2-20.68,31.37Z" style="fill: #B9FF66; transform-origin: 231.488px 107.506px;" id="el7hvuql4fk3k" class="animable"></path><path d="M221.15,123.16a.63.63,0,0,0,.28.6.64.64,0,0,0,.63-.07h0l16.1-9.29,3.67-23.2-20.68,31.37Z" style="fill: #B9FF66; transform-origin: 231.488px 107.506px;" id="el97e7lh483mp" class="animable"></path><g id="elo191c3kcqqt"><path d="M221.15,123.16a.63.63,0,0,0,.28.6.64.64,0,0,0,.63-.07h0l16.1-9.29,3.67-23.2-20.68,31.37Z" style="opacity: 0.2; transform-origin: 231.488px 107.506px;" class="animable" id="ellfqe2qg0qu"></path></g><path d="M269.43,96.05a2.06,2.06,0,0,1-.53.6l0,0-46.8,27h0a.64.64,0,0,1-.63.07L243.82,88a3.51,3.51,0,0,1,4.4-1.36Z" style="fill: #B9FF66; transform-origin: 245.45px 105.057px;" id="elravfbqc5xli" class="animable"></path><g id="elgg1a7tr3h3"><path d="M269.43,96.05a2.06,2.06,0,0,1-.53.6l0,0-46.8,27h0a.64.64,0,0,1-.63.07L243.82,88a3.51,3.51,0,0,1,4.4-1.36Z" style="fill: rgb(255, 255, 255); opacity: 0.2; transform-origin: 245.45px 105.057px;" class="animable" id="els9oowwh4sfc"></path></g><path d="M221.53,86.48l21.27,9.39a3.47,3.47,0,0,0,4.35-1.34L269.48,58.8Z" style="fill: #B9FF66; transform-origin: 245.505px 77.4833px;" id="elop2hzx5np1" class="animable"></path><g id="elnasx79lnnj"><path d="M221.53,86.48l21.27,9.39a3.47,3.47,0,0,0,4.35-1.34L269.48,58.8Z" style="opacity: 0.2; transform-origin: 245.505px 77.4833px;" class="animable" id="elspdfmtirb5o"></path></g><path d="M221.53,86.48l21.41,8a3.48,3.48,0,0,0,4.14-1.36l22.4-34.32Z" style="fill: #B9FF66; transform-origin: 245.505px 76.751px;" id="ellkk3mron5sn" class="animable"></path><g id="el2koxxewz9pl"><path d="M221.53,86.48l21.41,8a3.48,3.48,0,0,0,4.14-1.36l22.4-34.32Z" style="fill: rgb(255, 255, 255); opacity: 0.2; transform-origin: 245.505px 76.751px;" class="animable" id="ellllmka3ryc"></path></g></g></g></g><g id="freepik--Number--inject-30" class="animable animator-active" style="transform-origin: 285.815px 54.1483px;"><path d="M301.33,35.46c-1.63-1-4-.85-6.58.65L271.31,49.66c-4.93,2.84-8.92,9.47-8.92,14.8,0,2.51.89,4.28,2.34,5.16,1,.58,4.71,2.73,5.69,3.29,1.62.91,3.91.75,6.46-.72l23.44-13.55c4.92-2.84,8.92-9.47,8.92-14.8,0-2.5-.89-4.27-2.33-5.15C305.94,38.1,302.24,36,301.33,35.46Z" style="fill: rgb(55, 71, 79); transform-origin: 285.815px 54.1483px;" id="elodcf9q9mre" class="animable"></path><path d="M276.88,52.88l23.44-13.55c4.92-2.84,8.92-.82,8.92,4.51s-4,12-8.92,14.8L276.88,72.19C272,75,268,73,268,67.68S272,55.72,276.88,52.88Z" style="fill: rgb(69, 90, 100); transform-origin: 288.62px 55.7524px;" id="elo84cthjqjj" class="animable"></path><path d="M275.05,61.81a.42.42,0,0,1-.06-.29.89.89,0,0,1,.11-.35l2.29-4.1c.05-.1.11-.19.17-.29a.63.63,0,0,1,.2-.2l.82-.47a.15.15,0,0,1,.2,0,.34.34,0,0,1,.08.26V66.86a.78.78,0,0,1-.08.36.58.58,0,0,1-.2.25l-.85.49a.16.16,0,0,1-.2,0,.37.37,0,0,1-.09-.27v-8l-1.5,2.66a.37.37,0,0,1-.2.21.17.17,0,0,1-.2,0Z" style="fill: rgb(255, 255, 255); transform-origin: 276.924px 62.0335px;" id="el3u01c9dol6r" class="animable"></path><path d="M280.27,64.66a1.48,1.48,0,0,1,.13-.51.78.78,0,0,1,.32-.39l.92-.52a.11.11,0,0,1,.16,0,.29.29,0,0,1,.07.21s0,.08,0,.12l-.7,3.09a2.37,2.37,0,0,1-.14.43.76.76,0,0,1-.31.35l-.48.28a.13.13,0,0,1-.16,0,.34.34,0,0,1-.07-.22v0Z" style="fill: rgb(255, 255, 255); transform-origin: 280.94px 65.4765px;" id="elwgy9jy0pibs" class="animable"></path><path d="M283.62,64.12a.61.61,0,0,1,0-.14,1,1,0,0,1,0-.1L285.06,60a2.31,2.31,0,0,1-1.1.35,1.39,1.39,0,0,1-.87-.28,2,2,0,0,1-.58-.89,4.24,4.24,0,0,1-.22-1.48,6.8,6.8,0,0,1,.22-1.74,7.17,7.17,0,0,1,.59-1.57,6.08,6.08,0,0,1,.9-1.31,4.63,4.63,0,0,1,1.1-.91,2.55,2.55,0,0,1,1.11-.37,1.41,1.41,0,0,1,.9.27,2,2,0,0,1,.59.89,4.3,4.3,0,0,1,.22,1.49,5.53,5.53,0,0,1-.07.92q-.08.45-.18.87c-.07.28-.15.55-.24.82l-.27.77-2,5.49-.11.28a.56.56,0,0,1-.22.24l-1,.54a.15.15,0,0,1-.2,0A.37.37,0,0,1,283.62,64.12Zm.1-7.23c0,.6.13,1,.39,1.16a.9.9,0,0,0,1-.1,2.65,2.65,0,0,0,1-1.05,3.31,3.31,0,0,0,.39-1.61,1.35,1.35,0,0,0-.39-1.16.89.89,0,0,0-1,.08,2.62,2.62,0,0,0-1,1.06A3.35,3.35,0,0,0,283.72,56.89Z" style="fill: rgb(255, 255, 255); transform-origin: 285.105px 58.1083px;" id="elmkqkvin2l1e" class="animable"></path><path d="M288.78,57.73A7,7,0,0,1,289,56c.14-.51.3-1,.49-1.53l2-5.5.11-.28a.56.56,0,0,1,.22-.24l.95-.54a.15.15,0,0,1,.2,0,.38.38,0,0,1,.08.26.32.32,0,0,1,0,.14l0,.1-1.31,3.64a2.69,2.69,0,0,1,1.14-.35,1.4,1.4,0,0,1,.9.3,1.91,1.91,0,0,1,.58.91,4.61,4.61,0,0,1,.21,1.49,6.88,6.88,0,0,1-.22,1.75,7.19,7.19,0,0,1-.59,1.61,6.28,6.28,0,0,1-.9,1.34,4.53,4.53,0,0,1-1.16,1,2.43,2.43,0,0,1-1.16.38,1.33,1.33,0,0,1-.91-.3,2,2,0,0,1-.59-.92A4.7,4.7,0,0,1,288.78,57.73Zm4.3-2.48a1.52,1.52,0,0,0-.37-1.17c-.25-.23-.6-.22-1.06.05a2.58,2.58,0,0,0-1.06,1.17,3.65,3.65,0,0,0-.38,1.6,1.6,1.6,0,0,0,.38,1.19c.25.24.6.23,1.06,0a2.6,2.6,0,0,0,1.06-1.18A3.75,3.75,0,0,0,293.08,55.25Z" style="fill: rgb(255, 255, 255); transform-origin: 291.676px 54.1767px;" id="elbjsgzm0b0ib" class="animable"></path><path d="M298.74,49.46a3.61,3.61,0,0,0,.41-1,4.15,4.15,0,0,0,.09-.79,1.47,1.47,0,0,0-.27-1c-.17-.21-.46-.19-.87,0a2.06,2.06,0,0,0-.85.93,4.88,4.88,0,0,0-.38,1.34,1.27,1.27,0,0,1-.13.39.61.61,0,0,1-.19.22l-.83.48a.2.2,0,0,1-.21,0c-.06-.05-.08-.14-.08-.28a7,7,0,0,1,.24-1.52,8,8,0,0,1,.57-1.46,6,6,0,0,1,.83-1.24,3.63,3.63,0,0,1,1-.88,1.94,1.94,0,0,1,1.15-.33,1.26,1.26,0,0,1,.8.4,2.14,2.14,0,0,1,.47.9,4.43,4.43,0,0,1,.15,1.18c0,.27,0,.53,0,.79a4.32,4.32,0,0,1-.15.82,8,8,0,0,1-.34,1,10.86,10.86,0,0,1-.59,1.2l-1.95,3.86,2.93-1.69a.15.15,0,0,1,.2,0,.33.33,0,0,1,.09.26v1.15a.8.8,0,0,1-.09.36.49.49,0,0,1-.2.24l-4.92,2.84a.15.15,0,0,1-.2,0,.37.37,0,0,1-.08-.26v-1a1.4,1.4,0,0,1,.1-.54,2.52,2.52,0,0,1,.18-.39Z" style="fill: rgb(255, 255, 255); transform-origin: 298.085px 50.9935px;" id="eld7vmxuum2ju" class="animable"></path></g><g id="freepik--Character--inject-30" class="animable" style="transform-origin: 350.162px 244.782px;"><g id="freepik--character--inject-30" class="animable" style="transform-origin: 350.162px 244.782px;"><g id="freepik--Bottom--inject-30" class="animable" style="transform-origin: 351.921px 310.69px;"><path d="M406.64,395.18c-1.16-16,.64-28.19-.69-53.11h0c-.12-6.39-.35-13.23-.78-19.31-1.44-20.45-4.59-27.44-4.89-31.39,0,0,.31-35.34-1-80.1-.62-21.05-6.72-27.43-11.6-38.6H329.71c-6.47,27.57-8.32,87.71-8.12,116.12.1,14.49,1.19,72.26.82,78.87-.34,6.33-.52,11.39-3,14-5.19,5.57-13.49,12.93-21.48,17.35.94,2.49,14,3.59,17.83,1.7,6.19-3,16.11-10.74,18.29-12.19,10.57-7,7.78-16.36,7.78-16.36l0-.68c.1-3.52,10-44.4,11.46-56.36,1.5-12.33-1-29.39-1-29.39l8.07-38s3.27,29.42,7.44,47.1c3.38,14.4,9,39,12.78,56.68h0c3.67,20.41,7.59,34.65,8.52,44.87.28,2.44,4.5,26.66,5.64,32.14s13.09,5.63,13.86-3.8C409.06,418.45,406.86,398.19,406.64,395.18Z" style="fill: rgb(255, 168, 167); transform-origin: 353.297px 302.483px;" id="elmj5jmd92i4e" class="animable"></path><path d="M289.75,406.23c.71.83.4,4.76,2.38,6.31,2.29,1.79,8.86,4.58,17.26,3s12.83-4.51,16.06-7.59,7.75-7.4,11.53-8.48c3.51-1,7.28-2.85,8.36-4s-.42-6.95-.42-6.95Z" style="fill: rgb(38, 50, 56); transform-origin: 317.74px 402.264px;" id="el24l3xq51e7i" class="animable"></path><path d="M341.81,371.53a1.36,1.36,0,0,1,1.34,1.09c.33,1.35.59,4.14,1.27,6.35.95,3.09,1.82,9.46,1.5,12s-6,4.67-9.65,6.31-7.91,4.95-11.58,8.39-12,7.37-17.48,7.77c-8.41.6-14-1.42-15.84-4.4-2.29-3.69-1.84-6.8,7.59-11.9,1.78-1,8-5.2,10.11-6.73a48.85,48.85,0,0,0,6.31-5.36,37.57,37.57,0,0,0,2.79-3.13,13.4,13.4,0,0,0,2.28-3.33c.09-.26.15-.57.24-.84a14.68,14.68,0,0,0,.5-2.35c.11-.82.14-2,.88-2.56s5.41-.27,6.65-.06c1.44.25,4.7.87,5.62,2.18a7.2,7.2,0,0,1,1,3.52c.06.57.08,1.15.12,1.73,0,.24-.07.69.27.57s.62-1,.73-1.3c.23-.65.37-1.35.63-2a10.31,10.31,0,0,1,1.08-2.15,9.66,9.66,0,0,1,1.45-1.67c.5-.45,1.32-.83,2.22-1.48Z" style="fill: rgb(55, 71, 79); transform-origin: 318.102px 392.538px;" id="el4uab9pxix36" class="animable"></path><path d="M297.44,398c12.23.17,17.55,8.41,18.32,13.12a28.37,28.37,0,0,1-8.55,2.34c-8.41.6-14.33-1.4-16.18-4.38C288.87,405.61,289,401.83,297.44,398Z" style="fill: rgb(250, 250, 250); transform-origin: 302.808px 405.783px;" id="elkej0w2mb2qn" class="animable"></path><path d="M316.77,397.91a.59.59,0,0,0,.37-.16.61.61,0,0,0,0-.85c-1.81-2-7.92-5.35-12.32-4.61a.61.61,0,0,0,.19,1.2c4.11-.68,9.81,2.62,11.25,4.22A.58.58,0,0,0,316.77,397.91Z" style="fill: rgb(240, 240, 240); transform-origin: 310.836px 395.05px;" id="elgygmvam1xva" class="animable"></path><path d="M321.85,394.5a.6.6,0,0,0,.37-.15.62.62,0,0,0,0-.86c-1.82-2-7.93-5.35-12.32-4.61a.62.62,0,0,0-.5.7.6.6,0,0,0,.69.5c4.11-.68,9.81,2.63,11.25,4.23A.57.57,0,0,0,321.85,394.5Z" style="fill: rgb(240, 240, 240); transform-origin: 315.893px 391.64px;" id="eluo0o0k49bq" class="animable"></path><path d="M326.52,390.68a.61.61,0,0,0,.4-1c-1.81-2-7.93-5.35-12.32-4.6a.6.6,0,0,0-.49.69.59.59,0,0,0,.69.5c4.1-.68,9.81,2.63,11.25,4.23A.57.57,0,0,0,326.52,390.68Z" style="fill: rgb(240, 240, 240); transform-origin: 320.583px 387.827px;" id="elivxmphdb13" class="animable"></path><path d="M331.09,386.85a.51.51,0,0,0,.36-.15.6.6,0,0,0,.05-.85c-2.5-2.87-8.94-5.35-13.34-4.61a.6.6,0,0,0-.49.69.59.59,0,0,0,.68.5c4-.66,10,1.68,12.26,4.22A.56.56,0,0,0,331.09,386.85Z" style="fill: rgb(240, 240, 240); transform-origin: 324.657px 383.98px;" id="el015lk7dxqdhza" class="animable"></path><path d="M390.94,432.81c.31,5.46,1.16,9.09,3.1,12.29s5.6,4.21,9.31,3.28,8.45-3.45,9.51-8.17,1.68-7.94.84-13Z" style="fill: rgb(38, 50, 56); transform-origin: 402.516px 437.96px;" id="elqtl7o903iwb" class="animable"></path><path d="M406.51,393.23c1.53.12,2,7.46,2.86,14.81.94,7.87,3.3,11.13,4.14,17.59,1,7.37-.26,10.67-2.84,15.13s-11.74,8.84-16.25,2.45c-3.68-5.21-3.66-11-3.95-18.35-.35-8.88-.15-12-1-17.73-1.16-8-2-12.06-.66-12.68l.74,5.33c.16.41.5.84.64.18a4.56,4.56,0,0,0,0-1.38c-.22-2,.8-2.2,1.35-2.36,1.2-.34,7.4-.64,8.54-.72s5.2-.25,5.72.41a4.61,4.61,0,0,1,.51,2.13c.13,1.11.39,1.93.42,1.58.07-.8-.08-2.86-.1-3.36s-.1-1.13-.1-1.61S406.54,393.7,406.51,393.23Z" style="fill: rgb(55, 71, 79); transform-origin: 400.988px 419.826px;" id="el3q8rk04mn56" class="animable"></path><path d="M413.93,429.9a18.44,18.44,0,0,1-2.85,11.21c-2.59,4.46-12.48,8.85-17,2.47-2.24-3.18-2.84-6.94-3.15-10.78C393.64,427.88,409.67,425.71,413.93,429.9Z" style="fill: rgb(250, 250, 250); transform-origin: 402.453px 437.23px;" id="el2m8mp1gwyvt" class="animable"></path><path d="M394.27,424.78a.45.45,0,0,0,.19,0c.06,0,7.12-3,14-1.36a.57.57,0,0,0,.68-.42.56.56,0,0,0-.43-.68c-7.27-1.68-14.47,1.31-14.74,1.44a.56.56,0,0,0,.3,1.07Z" style="fill: rgb(240, 240, 240); transform-origin: 401.391px 423.323px;" id="elz7azg0yokcc" class="animable"></path><path d="M408.12,417.87a.57.57,0,0,0,.12-1.1c-6.84-2.32-14.44,1.16-14.72,1.31a.57.57,0,0,0-.24.77.59.59,0,0,0,.76.24c.07,0,7.47-3.41,13.84-1.24A.65.65,0,0,0,408.12,417.87Z" style="fill: rgb(240, 240, 240); transform-origin: 400.914px 417.56px;" id="ele2n4vtnyvfh" class="animable"></path><path d="M407.88,412.69a.55.55,0,0,0,.47-.37.56.56,0,0,0-.34-.73c-7.53-2.69-14.74,1.11-15,1.27a.56.56,0,0,0-.19.78.57.57,0,0,0,.77.19c.06,0,7-3.68,14-1.17A.54.54,0,0,0,407.88,412.69Z" style="fill: rgb(240, 240, 240); transform-origin: 400.561px 412.269px;" id="el8t0gb8azakb" class="animable"></path><path d="M407.5,407.58a.56.56,0,0,0,.48-.36.58.58,0,0,0-.34-.73c-7.05-2.64-14.81,1.26-15.1,1.43a.56.56,0,0,0,.56,1c.07,0,7.6-3.8,14.15-1.35A.54.54,0,0,0,407.5,407.58Z" style="fill: rgb(235, 235, 235); transform-origin: 400.13px 407.284px;" id="elra0udfens7s" class="animable"></path><path d="M389.2,172.86c6.87,12.51,12,22.74,12.65,60s-.26,51.17-.11,55.66,2.75,12.51,5.05,34.61-.42,48.45-.42,48.45-1.58,3.56-10,4.32c-7.8.7-11.66-2.23-11.66-2.23S374,330.58,371,317.27s-10.71-60.63-10.71-60.63l-5,30.09a103.39,103.39,0,0,1-1,32.28c-3.86,19.15-8.8,35.59-8.8,35.59A39.58,39.58,0,0,1,334,356a25.54,25.54,0,0,1-12.11-3.62s-.62-48-.62-69.93,2.32-75.79,4.34-109.25Z" style="fill: rgb(55, 71, 79); transform-origin: 364.492px 274.434px;" id="el4usd2d6gzi" class="animable"></path><path d="M360.31,256.64l-7-42.25s-14.69-1-22.86-9.59c3.32,9.07,15.37,15.43,20.67,16.7l6.22,34.67-2.1,30.56Z" style="fill: rgb(38, 50, 56); transform-origin: 345.38px 245.765px;" id="el91hxbexp7ik" class="animable"></path><path d="M375.08,179.05a52,52,0,0,1,4.77,10.09A97.79,97.79,0,0,1,383,199.83c.84,3.62,1.54,7.27,2,11a73.75,73.75,0,0,1,.73,11.12c-.89-3.62-1.71-7.21-2.53-10.8s-1.63-7.17-2.5-10.74-1.72-7.13-2.63-10.68S376.19,182.61,375.08,179.05Z" style="fill: rgb(38, 50, 56); transform-origin: 380.407px 200.5px;" id="el6n6voykx9ht" class="animable"></path><path d="M379.94,180.4a39,39,0,0,1,5,5.64,54,54,0,0,1,4.09,6.34,48.61,48.61,0,0,1,3.1,6.91,30.09,30.09,0,0,1,1.7,7.38L390.48,200c-1.15-2.18-2.28-4.36-3.48-6.5s-2.38-4.31-3.56-6.49S381,182.68,379.94,180.4Z" style="fill: rgb(38, 50, 56); transform-origin: 386.885px 193.535px;" id="el4i3h7bfz9px" class="animable"></path><path d="M371.87,224.86c1.6,11.52,3,23.06,4.49,34.58s2.15,26.55,4.27,37.93S385,320.2,387,331.64s4,22.92,5.73,34.41q-4-17-7.52-34.06c-2.39-11.38-4.64-22.74-6.88-34.19-2.09-11.49-2.66-26.58-3.78-38.15S372.57,236.47,371.87,224.86Z" style="fill: rgb(38, 50, 56); transform-origin: 382.3px 295.455px;" id="el0zui7ed5211r" class="animable"></path><path d="M333.25,225.81l-1.9,30.31c-.27,5.05-.6,10.1-.83,15.15s-.53,10.1-.45,15.09-.36,42-1.18,62.85c-.72-16.74-.81-52.62-1.16-62.81,0-10.25.9-20.31,1.81-30.42S331.69,235.82,333.25,225.81Z" style="fill: rgb(38, 50, 56); transform-origin: 330.49px 287.51px;" id="elc9u1xhmqvwt" class="animable"></path></g><g id="freepik--Top--inject-30" class="animable" style="transform-origin: 345.27px 120.743px;"><path d="M341.14,109.06a34.92,34.92,0,0,0-16.66,5.82c-6.15,3.85-36.27,49.57-36.27,49.57s4.71,3,11.88,1.48,26.12-13.83,26.12-13.83Z" style="fill: rgb(242, 143, 143); transform-origin: 314.675px 137.71px;" id="el1pbhaxllubn" class="animable"></path><path d="M398.3,193.34c-2.51-11.46-5.67-24.29-6-26.8-2-14.57.63-22,1.58-28.35,2.07-13.89-1.9-25.52-5.14-28.26a91.28,91.28,0,0,0-15.26-3.24c-8.19-1-19.47.16-22.52.58-6,.83-9.81,1.79-9.82,1.79a45.61,45.61,0,0,0-9.54,12.28c-3.53,6.29-5.53,11.56-6.15,25-.79,17.16-1.85,35-1.85,47C337.82,202.08,379.94,204,398.3,193.34Z" style="fill: rgb(38, 50, 56); transform-origin: 360.95px 153.463px;" id="elvktlvelg2ce" class="animable"></path><g id="freepik--Head--inject-30" class="animable" style="transform-origin: 363.509px 88.6415px;"><path d="M333.19,91.25c2.65-8.74,4.88-14,4.88-14l.7-2.36c-4.83-2.27-7.61-12.16-6.19-17.51,3.1-11.64,15.1-16,22.89-16.42,14.76-.81,22,3,23.49,10.65,2-.17,4.75,1.44,6.41,3.7,3.63,4.94,3.26,27.9,9.44,34.93,0,0-13,7.2-24.37,7.71S344.81,99.61,333.19,91.25Z" style="fill: rgb(55, 71, 79); transform-origin: 363.509px 69.5804px;" id="el3ye3xck108a" class="animable"></path><path d="M377.74,89.85c2.68.39,4.74-1,6.28-2.85,3.42-4.07,3.59-8.09,1.82-10.69-1.45-2.14-4.88-3.4-7.19-1.83-2.47,1.69-2.5,3-3.38,4.81s-4.59,1.82-5.76-5.37c-1.09-6.71-2.36-14.54-5.77-17.45-5.43,5.56-9.07,4.58-15,5.1-3.55.3-11.92,1.64-11.32,9.24.05.6-.57,3-.83,5.35-1.1,10.22,1.76,19.21,4.59,21.61s6,2.76,10.9,2.79l-.17,6.94s-8,17.75-7.54,28.93c0,0,4.07-7.09,16.23-17.72l13.21-11.55.69-19.24A4.19,4.19,0,0,0,377.74,89.85Z" style="fill: rgb(255, 168, 167); transform-origin: 361.649px 96.45px;" id="elhldqxlz631s" class="animable"></path><path d="M340.34,69.72l4.11-3.42a2.57,2.57,0,0,0-3.7-.43A2.82,2.82,0,0,0,340.34,69.72Z" style="fill: rgb(38, 50, 56); transform-origin: 342.107px 67.497px;" id="elaxuojg1ftow" class="animable"></path><path d="M357.79,66.79l4.89,3a2.75,2.75,0,0,0-.85-3.9A3,3,0,0,0,357.79,66.79Z" style="fill: rgb(38, 50, 56); transform-origin: 360.473px 67.625px;" id="elxdpvk5clas" class="animable"></path><path d="M352.8,70.62,351,83.06l-6.44-2C346.86,76,349.81,71.86,352.8,70.62Z" style="fill: rgb(242, 143, 143); transform-origin: 348.68px 76.84px;" id="elk9nlzvmfp4d" class="animable"></path><path d="M361.21,74.73a2,2,0,1,1-1.81-2.11A2,2,0,0,1,361.21,74.73Z" style="fill: rgb(38, 50, 56); transform-origin: 359.214px 74.6113px;" id="el3a1ctl5q0x3" class="animable"></path><path d="M345.13,73.63a2,2,0,1,1-1.8-2.11A2,2,0,0,1,345.13,73.63Z" style="fill: rgb(38, 50, 56); transform-origin: 343.134px 73.5103px;" id="ellly162wj58l" class="animable"></path><path d="M352,100.56c4.53-.47,9.3-1.13,13.82-3.12,1.61-.7,3.75-3.65,5.48-6.93,0,0-1.18,6.44-4.63,8.68-5.26,3.42-14.75,4.23-14.75,4.23Z" style="fill: rgb(242, 143, 143); transform-origin: 361.61px 96.965px;" id="elb7wnjx5jmfl" class="animable"></path></g><path d="M323.84,100s.58-.33.68-1.62,0-2.17.05-3.6.57-3.84,1.87-4.16,2.12,2.66,2.29,5.09a11,11,0,0,0,2,6.54c1.77,2.67,3.32,6.13,1.81,9.3Z" style="fill: rgb(242, 143, 143); transform-origin: 328.496px 101.073px;" id="el3pkwm92stpb" class="animable"></path><path d="M314.82,95.59c.6-2.41.36-5.41.51-7.32a21.22,21.22,0,0,1,1.34-5.47c.69-1.92,1.17-4.42,1.83-4.7s1.84.42,1.87,1.92c0,0,.83-1.14,1.52-2.32s1.15-2.63,2.2-2.94,1.65,1.38,1.33,2.58-.58,1.89-.58,1.89,1.07.43.25,2.6a10.71,10.71,0,0,1-1.35,2.45,10.34,10.34,0,0,1-1,3.84,20.06,20.06,0,0,1-1.22,4.18c.43,1.1,1.4,2.4,1.48,4.34s-.21,2.42,2.13,4.65c1.58,1.5,4.24,3.19,5.76,5.29s2.6,4.34.89,7.24-3,5-4.63,8c-1.2,2.29-2.36,5.3-7.28,16.13-3.83,8.41-4.12,9.46-6,12.53-2.67,4.29-5.71,9.84-12.87,13.06s-15.54,2.58-14.71-3.55c1-7.34,2.92-13.13,6-17.18a76.61,76.61,0,0,1,8.39-9.22c3.42-3.45,6-7,10.22-11.89s6.95-9.5,6.87-11.09c-.13-2.69-1.51-6.53-2.19-8.51C314.51,99.12,314,99.25,314.82,95.59Z" style="fill: rgb(255, 168, 167); transform-origin: 309.442px 120.086px;" id="elsixofba4bwb" class="animable"></path><path d="M332.58,111.51c-.28,1.48-1.26,2.64-2,4s-1.47,2.59-2.18,3.9-1.41,2.63-2.08,4-1.38,3.25-2,4.6c.77-1.28,1.54-3.17,2.27-4.47s1.44-2.61,2.16-3.91l2.14-3.92,1.08-2A5.34,5.34,0,0,0,332.58,111.51Z" style="fill: rgb(242, 143, 143); transform-origin: 328.45px 119.76px;" id="ele24f5jqpvaa" class="animable"></path><path d="M320.37,80a11.8,11.8,0,0,1-.48,2,18.89,18.89,0,0,1-.69,1.87l0,.1,0,.13a7.14,7.14,0,0,1,.13,1.06,7.89,7.89,0,0,1,0,1.09,6.65,6.65,0,0,1-.54,2.09l-.07.16.07.13a7.58,7.58,0,0,1,.34.76,7.71,7.71,0,0,1,.24.82,8,8,0,0,1,.16.85,8.67,8.67,0,0,1,.06.89,5.17,5.17,0,0,0,.2-1.8,5.7,5.7,0,0,0-.13-.91,5.46,5.46,0,0,0-.28-.9v.3a6.16,6.16,0,0,0,.72-2.31,7,7,0,0,0,0-1.21,5.8,5.8,0,0,0-.21-1.21v.22a12,12,0,0,0,.5-2A6.84,6.84,0,0,0,320.37,80Z" style="fill: rgb(242, 143, 143); transform-origin: 319.592px 85.975px;" id="elx3zdt1x1jhd" class="animable"></path><path d="M324.84,79.23a5.69,5.69,0,0,1-.68.93,6.57,6.57,0,0,1-.82.77l0,0,0,.11a9.37,9.37,0,0,1-.81,2.26A6.38,6.38,0,0,1,321,85.21l-.18.17.06.23a7.47,7.47,0,0,1,.21,1.31,12.52,12.52,0,0,1,0,1.37,13.18,13.18,0,0,1-.17,1.39c-.06.46-.19.92-.3,1.39a8.66,8.66,0,0,0,.63-1.3,7.55,7.55,0,0,0,.39-1.41,7.94,7.94,0,0,0,.14-1.46,5.71,5.71,0,0,0-.18-1.51l-.11.4a6.11,6.11,0,0,0,.92-1,6.55,6.55,0,0,0,.67-1.14,7.84,7.84,0,0,0,.44-1.23,8,8,0,0,0,.21-1.3l-.08.16a5.61,5.61,0,0,0,.72-1A4,4,0,0,0,324.84,79.23Z" style="fill: rgb(242, 143, 143); transform-origin: 322.73px 85.15px;" id="elb94kcrhsfd" class="animable"></path><path d="M321.05,94.93a5.76,5.76,0,0,0,.77,2.48,8.36,8.36,0,0,0,1.63,2c-.19-.39-.43-.75-.65-1.11s-.44-.72-.64-1.09A17.93,17.93,0,0,1,321.05,94.93Z" style="fill: rgb(242, 143, 143); transform-origin: 322.25px 97.17px;" id="el9kq4htcsot" class="animable"></path><path d="M328.92,104.36a10.79,10.79,0,0,1,.76,4.53,8.45,8.45,0,0,1-.46,2.21,17.78,17.78,0,0,1-1,2.15,6.28,6.28,0,0,0,2.2-4.3A6.3,6.3,0,0,0,328.92,104.36Z" style="fill: rgb(242, 143, 143); transform-origin: 329.329px 108.805px;" id="elh5btga0206b" class="animable"></path><path d="M355.83,88.9a1.72,1.72,0,1,1-3.42-.27,1.72,1.72,0,0,1,3.42.27Z" style="fill: rgb(177, 102, 104); transform-origin: 354.11px 88.8912px;" id="el4psu0wg803x" class="animable"></path><g id="freepik--Tablet--inject-30" class="animable" style="transform-origin: 317.602px 167.091px;"><path d="M299.83,147.64h0l1.38-1.29v0a1.62,1.62,0,0,1,1.46-.22l16.93,3.94a5.72,5.72,0,0,1,3.61,3.1l12.4,31.65a1.46,1.46,0,0,1-.14,1.65h0L334,187.82v0a1.6,1.6,0,0,1-1.47.23l-16.93-3.93A5.72,5.72,0,0,1,312,181l-12.41-31.65A1.4,1.4,0,0,1,299.83,147.64Z" style="fill: rgb(69, 90, 100); transform-origin: 317.602px 167.091px;" id="elx5om6joz20f" class="animable"></path><path d="M319.91,152.2a5.55,5.55,0,0,1,1.89,2.29l12.4,31.63a1.52,1.52,0,0,1-.09,1.62l1.34-1.24v0a1.45,1.45,0,0,0,.14-1.64l-12.41-31.65a5.44,5.44,0,0,0-1.74-2.17Z" style="fill: rgb(69, 90, 100); transform-origin: 327.845px 169.39px;" id="el7tpcz1zlg0e" class="animable"></path><path d="M334.2,186.13l-12.41-31.65a5.68,5.68,0,0,0-3.6-3.1l-16.93-3.94c-1.45-.33-2.18.52-1.64,1.9,2.44,6.22,10,25.43,12.4,31.65a5.76,5.76,0,0,0,3.61,3.11L332.56,188C334,188.36,334.74,187.51,334.2,186.13Z" style="fill: rgb(38, 50, 56); transform-origin: 316.909px 167.726px;" id="elf4eai5gp17e" class="animable"></path><path d="M322,161.21l-2.32-5.92a1,1,0,0,0-.67-.58l-2.93-.67c-.27-.06-.41.09-.3.35.45,1.17,1.86,4.76,2.32,5.93a1,1,0,0,0,.67.58l2.93.67C322,161.63,322.14,161.47,322,161.21Z" style="fill: rgb(69, 90, 100); transform-origin: 318.898px 157.805px;" id="el0016pxdjeq4tn" class="animable"></path><path d="M319.64,156.73a2.69,2.69,0,0,0-1.72-1.43c-.7-.16-1.07.22-.82.85a2.69,2.69,0,0,0,1.72,1.43C319.52,157.74,319.88,157.36,319.64,156.73Z" style="fill: rgb(38, 50, 56); transform-origin: 318.368px 156.44px;" id="el9uzsqocohwj" class="animable"></path><path d="M320.77,159.72a2.69,2.69,0,0,0-1.72-1.43c-.7-.16-1.06.22-.82.85a2.69,2.69,0,0,0,1.72,1.43C320.65,160.73,321,160.35,320.77,159.72Z" style="fill: rgb(38, 50, 56); transform-origin: 319.498px 159.43px;" id="el3qpizakr42g" class="animable"></path></g><path d="M375.59,170l5.4-33.53s.27-20,7.77-26.54c8.69,2.39,11.23,7.48,13.46,12.88,2.88,7,2.65,13.63.11,31.47-2.16,15.13-4.81,24.72-7,30.24-2.73,6.84-8.75,7.42-19.21,6.89s-17-1.5-31.53-3.44c-7-.94-10.64-2.48-16.42-4.27a21.81,21.81,0,0,1-6.23-2.82,12.92,12.92,0,0,1-4.32-4.47,3.4,3.4,0,0,0-.6-1,7.64,7.64,0,0,0-.87-.73,7.83,7.83,0,0,1-1.62-1.42,11.83,11.83,0,0,1-1-2,9.18,9.18,0,0,0-.44-1,5.63,5.63,0,0,0-.68-.85,8.08,8.08,0,0,1-1.75-2.25,1.49,1.49,0,0,1,.15-1.44s-1-.76-1.28-1a8.19,8.19,0,0,1-1.2-1.3.82.82,0,0,1-.21-.64.74.74,0,0,1,.22-.33c1.58-1.51,3.71-.89,5.5-.2,4.66,1.8,7.2,3.89,12.06,5.17,2.65.7,3.31.84,4.24.54,1.27-.8-3.54-5.28-3.92-9-.19-1.86,1.51-4.15,3-2,3.12,4.47,5.82,5.64,8.15,8.19s4.52,4.11,9.45,5.76C352,172.61,375.59,170,375.59,170Z" style="fill: rgb(255, 168, 167); transform-origin: 356.212px 150.744px;" id="el3r0l7mvcts" class="animable"></path><path d="M375.59,170c5.4-1.35,12.07.52,12.07.52a21.76,21.76,0,0,0-11.79-2.27Z" style="fill: rgb(242, 143, 143); transform-origin: 381.625px 169.342px;" id="el8mqmv5ac99w" class="animable"></path><path d="M310.91,166a34.27,34.27,0,0,0,3,2.23c1,.71,2.06,1.39,3.09,2.09.51.34,1,.71,1.55,1s1.09.63,1.65.91c1.11.57,2.24,1.09,3.4,1.55l-1.62-.93c-.54-.31-1.08-.62-1.61-.94s-1.07-.63-1.58-1-1-.7-1.53-1.05c-1-.69-2.09-1.36-3.16-2Z" style="fill: rgb(242, 143, 143); transform-origin: 317.255px 169.89px;" id="elegf8rnzm3h" class="animable"></path><path d="M313,170.15a15.5,15.5,0,0,0,2,2.1c.73.62,1.5,1.2,2.27,1.77s1.58,1.09,2.4,1.59a22.11,22.11,0,0,0,2.54,1.36c-.79-.55-1.56-1.12-2.34-1.67l-2.33-1.66L315.23,172C314.47,171.4,313.71,170.78,313,170.15Z" style="fill: rgb(242, 143, 143); transform-origin: 317.605px 173.56px;" id="elbjuro9kmnt8" class="animable"></path></g></g></g><defs>     <filter id="active" height="200%">         <feMorphology in="SourceAlpha" result="DILATED" operator="dilate" radius="2"></feMorphology>                <feFlood flood-color="#32DFEC" flood-opacity="1" result="PINK"></feFlood>        <feComposite in="PINK" in2="DILATED" operator="in" result="OUTLINE"></feComposite>        <feMerge>            <feMergeNode in="OUTLINE"></feMergeNode>            <feMergeNode in="SourceGraphic"></feMergeNode>        </feMerge>    </filter>    <filter id="hover" height="200%">        <feMorphology in="SourceAlpha" result="DILATED" operator="dilate" radius="2"></feMorphology>                <feFlood flood-color="#ff0000" flood-opacity="0.5" result="PINK"></feFlood>        <feComposite in="PINK" in2="DILATED" operator="in" result="OUTLINE"></feComposite>        <feMerge>            <feMergeNode in="OUTLINE"></feMergeNode>            <feMergeNode in="SourceGraphic"></feMergeNode>        </feMerge>            <feColorMatrix type="matrix" values="0   0   0   0   0                0   1   0   0   0                0   0   0   0   0                0   0   0   1   0 "></feColorMatrix>    </filter></defs></svg>